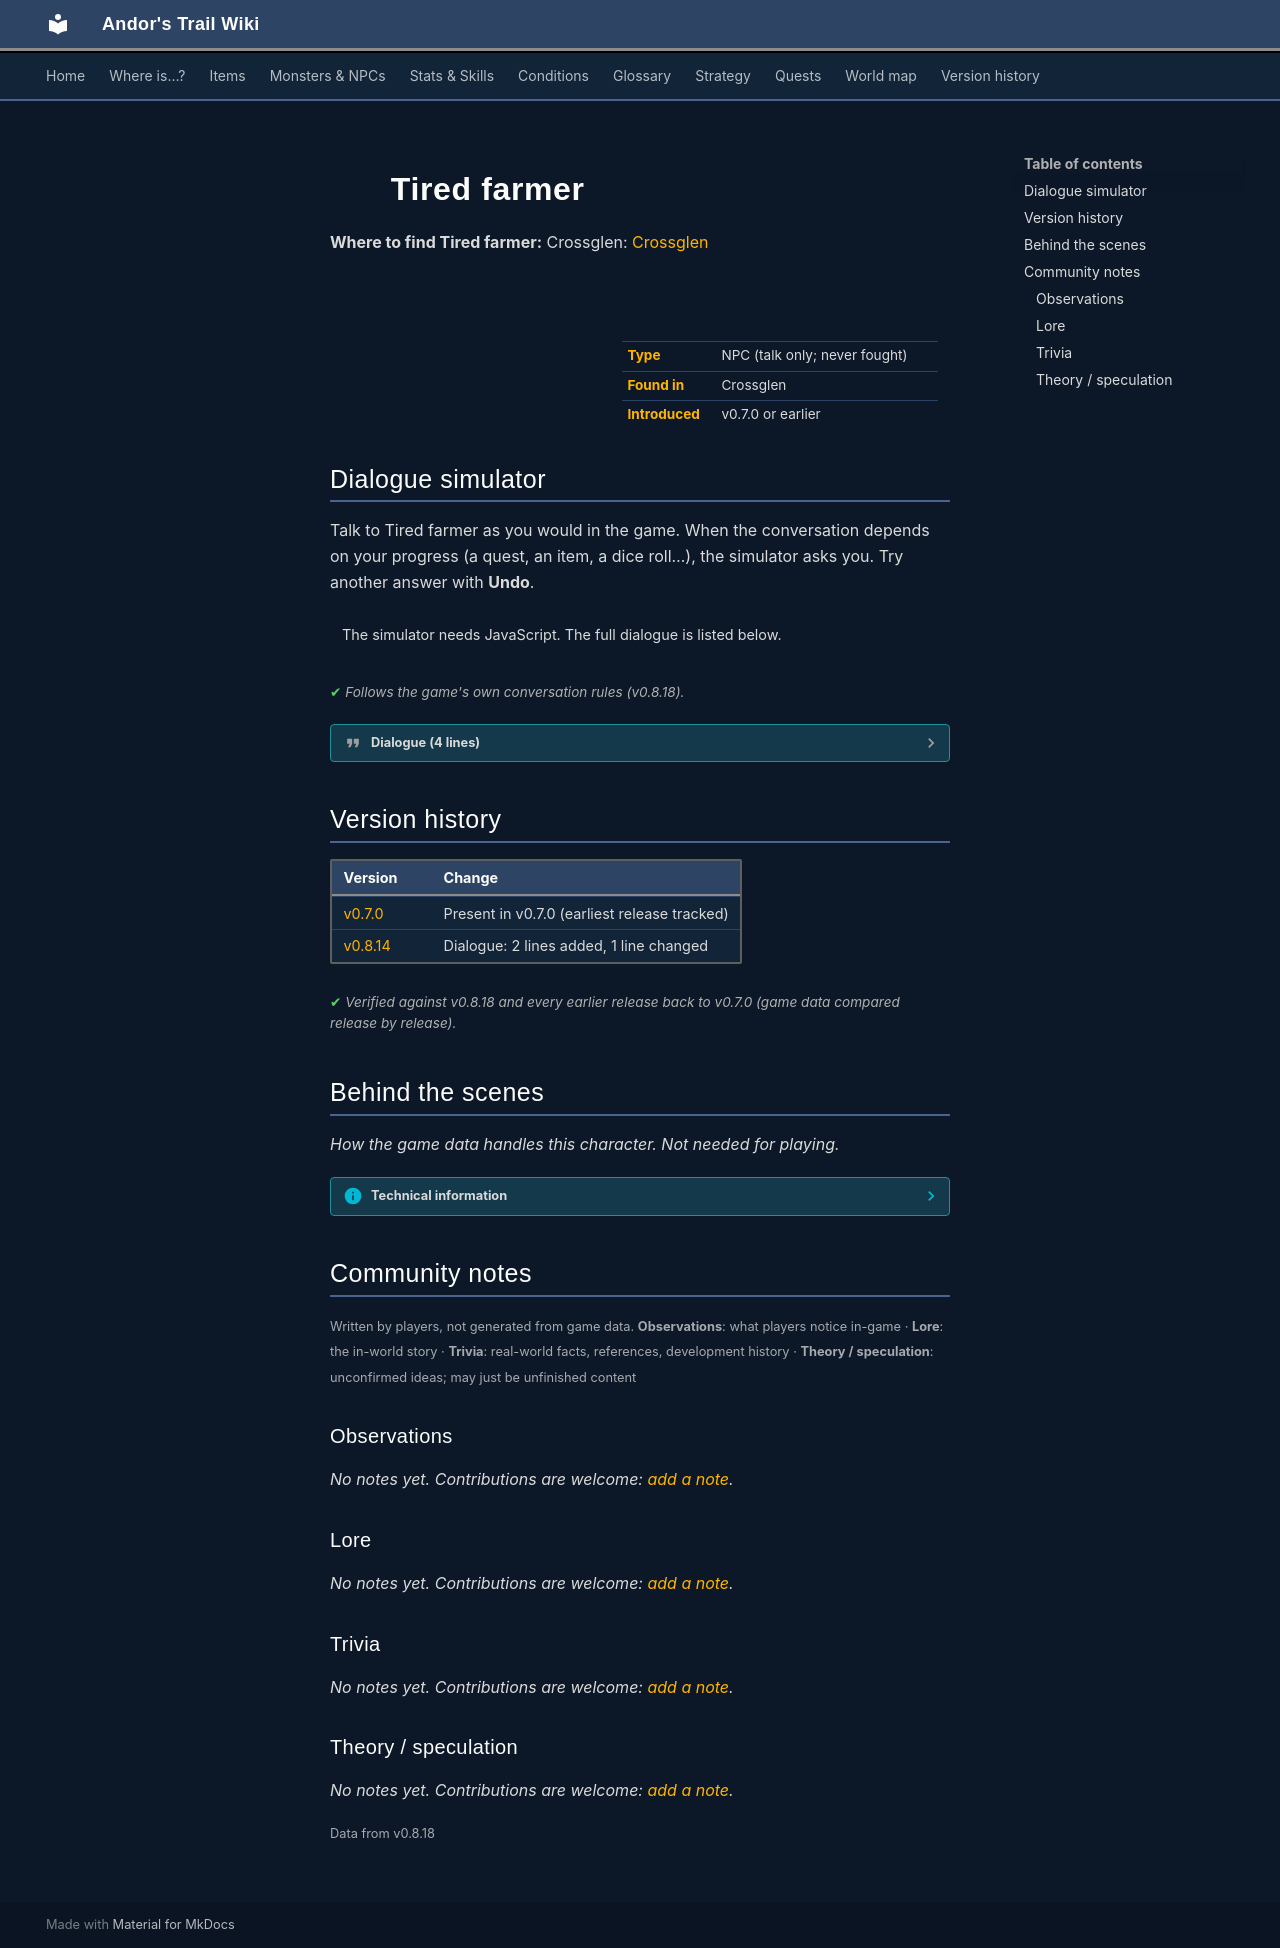

repository: asdfghjkl628/Andor-s-Trail-Wikiiii · page: monsters/tired_farmer/index.html · generator: mkdocs

---
description: "Tired farmer is a non-player character (NPC) in Andor's Trail, found in Crossglen."
---

# ![](../assets/icons/monsters/monsters_man1_0.png){ .sprite } Tired farmer

**Where to find Tired farmer:** Crossglen: [Crossglen](../maps/crossglen.md#pin-npc-tired_farmer)

<div class="infobox" markdown>

<p class="ib-img"><img class="sprite" src="../../assets/icons/monsters/monsters_man1_0.png" alt=""></p>

| | |
|---|---|
| **Type** | NPC (talk only; never fought) |
| **Found in** | Crossglen |
| **Introduced** | v0.7.0 or earlier |

</div>

## Dialogue simulator

Talk to Tired farmer as you would in the game. When the conversation depends on your progress (a quest, an item, a dice roll…), the simulator asks you. Try another answer with **Undo**.

<div class="dlg-sim" data-src="../../assets/dialogue/farm2.json" data-npc="Tired farmer" markdown="0"><noscript>The simulator needs JavaScript. The full dialogue is listed below.</noscript></div>

<p class="verified">Follows the game's own conversation rules (v0.8.18).</p>

??? quote "Dialogue (4 lines)"

    *Exactly as in the game files. Each line appears once; links jump to where a choice leads.*

    <span id="d-farm2"></span>**`farm2`** Tired farmer: “What?! Can't you see I'm busy? Go bother someone else.”

    - “Have you seen my brother Andor?” → [farm_andor](#d-farm_andor)
    - “What happened to Leta and Oromir?” *(if reached stage 70 of [A familiar shadow](../quests/familiar_shadow.md#stage-70))* → [farmer2_old_leta](#d-farmer2_old_leta)

    <span id="d-farm_andor"></span>**`farm_andor`** Tired farmer: “Andor? No, I haven't seen him around lately.”


    <span id="d-farmer2_old_leta"></span>**`farmer2_old_leta`** Tired farmer: “They weren't like that yesterday. I saw Leta in the fields, tending to her garden, just as spry as ever. Then this morning...well, you've seen it yourself.”

    - “Did either of them say anything to you? About what happened?” → [farmer2_old_leta_20](#d-farmer2_old_leta_20)

    <span id="d-farmer2_old_leta_20"></span>**`farmer2_old_leta_20`** Tired farmer: “[shaking his head, grim] Not a word. Just that vacant smile of hers, like everything's fine. Oromir, though...he's got this strange look in his eye. Like he knows something we don't.”




## Version history

| Version | Change |
|---|---|
| [v0.7.0](../versions/0.7.0.md) | Present in v0.7.0 (earliest release tracked) |
| [v0.8.14](../versions/0.8.14.md) | Dialogue: 2 lines added, 1 line changed |

<p class="verified">Verified against v0.8.18 and every earlier release back to v0.7.0 (game data compared release by release).</p>


## Behind the scenes

*How the game data handles this character. Not needed for playing.*

??? info "Technical information"

    | | |
    |---|---|
    | Entry ID | `tired_farmer` |
    | Type (wiki) | NPC |
    | Spawn group | `crossglen_farmer2` |
    | Loot table | – |
    | Conversation | `farm2` |
    | Faction | – |
    | Movement | – |
    | Icon | `monsters_man1:0` |
    | Defined in | `res/raw/monsterlist_crossglen_npcs.json` |

    Raw data:

    ```json
    {
     "id": "tired_farmer",
     "name": "Tired farmer",
     "iconID": "monsters_man1:0",
     "monsterClass": "humanoid",
     "spawnGroup": "crossglen_farmer2",
     "phraseID": "farm2"
    }
    ```


## Community notes

<small>Written by players, not generated from game data. **Observations**: what players notice in-game · **Lore**: the in-world story · **Trivia**: real-world facts, references, development history · **Theory / speculation**: unconfirmed ideas; may just be unfinished content</small>

### Observations

*No notes yet. Contributions are welcome: [add a note](https://github.com/asdfghjkl628/Andor-s-Trail-Wikiiii/new/main/notes/monsters?filename=tired_farmer.md&value=%23%23%20Observations%0A%0A%3C%21--%20what%20players%20notice%20in-game%20--%3E%0A%0A%23%23%20Lore%0A%0A%3C%21--%20the%20in-world%20story%20--%3E%0A%0A%23%23%20Trivia%0A%0A%3C%21--%20real-world%20facts%2C%20references%2C%20development%20history%20--%3E%0A%0A%23%23%20Theory%20/%20speculation%0A%0A%3C%21--%20unconfirmed%20ideas%3B%20may%20just%20be%20unfinished%20content%20--%3E%0A).*

### Lore

*No notes yet. Contributions are welcome: [add a note](https://github.com/asdfghjkl628/Andor-s-Trail-Wikiiii/new/main/notes/monsters?filename=tired_farmer.md&value=%23%23%20Observations%0A%0A%3C%21--%20what%20players%20notice%20in-game%20--%3E%0A%0A%23%23%20Lore%0A%0A%3C%21--%20the%20in-world%20story%20--%3E%0A%0A%23%23%20Trivia%0A%0A%3C%21--%20real-world%20facts%2C%20references%2C%20development%20history%20--%3E%0A%0A%23%23%20Theory%20/%20speculation%0A%0A%3C%21--%20unconfirmed%20ideas%3B%20may%20just%20be%20unfinished%20content%20--%3E%0A).*

### Trivia

*No notes yet. Contributions are welcome: [add a note](https://github.com/asdfghjkl628/Andor-s-Trail-Wikiiii/new/main/notes/monsters?filename=tired_farmer.md&value=%23%23%20Observations%0A%0A%3C%21--%20what%20players%20notice%20in-game%20--%3E%0A%0A%23%23%20Lore%0A%0A%3C%21--%20the%20in-world%20story%20--%3E%0A%0A%23%23%20Trivia%0A%0A%3C%21--%20real-world%20facts%2C%20references%2C%20development%20history%20--%3E%0A%0A%23%23%20Theory%20/%20speculation%0A%0A%3C%21--%20unconfirmed%20ideas%3B%20may%20just%20be%20unfinished%20content%20--%3E%0A).*

### Theory / speculation

*No notes yet. Contributions are welcome: [add a note](https://github.com/asdfghjkl628/Andor-s-Trail-Wikiiii/new/main/notes/monsters?filename=tired_farmer.md&value=%23%23%20Observations%0A%0A%3C%21--%20what%20players%20notice%20in-game%20--%3E%0A%0A%23%23%20Lore%0A%0A%3C%21--%20the%20in-world%20story%20--%3E%0A%0A%23%23%20Trivia%0A%0A%3C%21--%20real-world%20facts%2C%20references%2C%20development%20history%20--%3E%0A%0A%23%23%20Theory%20/%20speculation%0A%0A%3C%21--%20unconfirmed%20ideas%3B%20may%20just%20be%20unfinished%20content%20--%3E%0A).*


<small>Data from v0.8.18</small>
